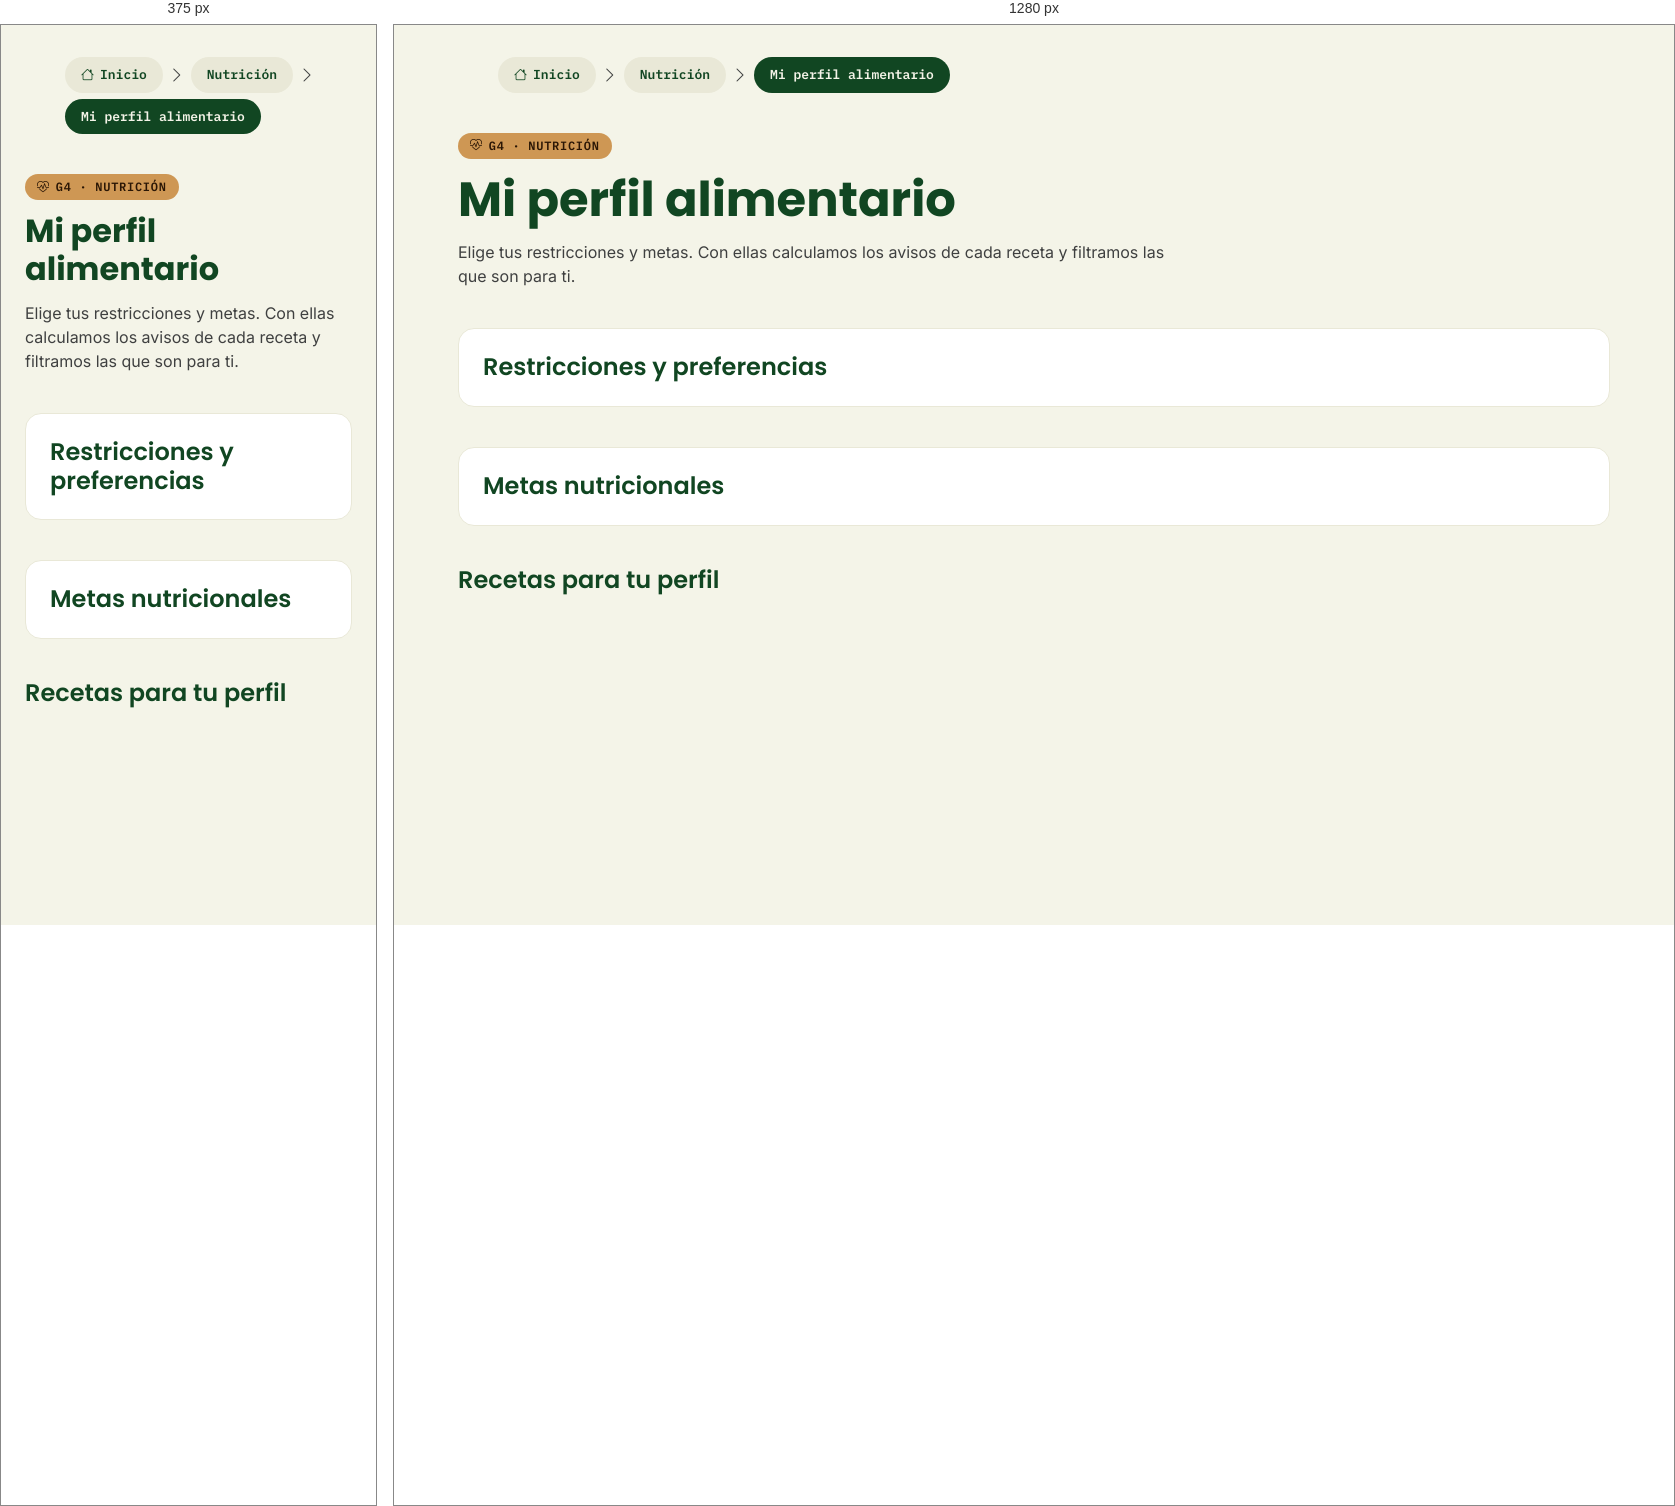
Rendered at 375 px and 1280 px, left to right.

<!-- file: perfil.html -->
<!doctype html>
<html lang="es">

<head>
  <meta charset="utf-8">
  <meta name="viewport" content="width=device-width, initial-scale=1">
  <title>Mi perfil alimentario · Sazón</title>
  <link rel="icon" href="../assets/img/logo-sazon.svg" type="image/svg+xml">
  <link rel="stylesheet" href="../assets/css/bootstrap-icons.css">
  <link rel="stylesheet" href="../assets/css/sazon.css">
  <link rel="stylesheet" href="nutricion.css">
  <script src="../js/layout.js" defer></script>
</head>

<body data-modulo="nutricion" data-raiz="../">
  <main class="sazon-principal nutricion-pagina" id="contenido">

    <nav class="sazon-miga" aria-label="Miga de pan">
      <ol>
        <li><a href="../index.html"><i class="bi bi-house" aria-hidden="true"></i>Inicio</a></li>
        <li class="sazon-miga-separador" aria-hidden="true"><i class="bi bi-chevron-right"></i></li>
        <li><a href="nutricion.html">Nutrición</a></li>
        <li class="sazon-miga-separador" aria-hidden="true"><i class="bi bi-chevron-right"></i></li>
        <li><span aria-current="page">Mi perfil alimentario</span></li>
      </ol>
    </nav>

    <header class="nutricion-encabezado">
      <div class="nutricion-encabezado-texto">
        <span class="sazon-insignia sazon-celula-g4"><i class="bi bi-heart-pulse" aria-hidden="true"></i>G4 ·
          NUTRICIÓN</span>
        <h1>Mi perfil alimentario</h1>
        <p>Elige tus restricciones y metas. Con ellas calculamos los avisos de cada receta y filtramos las que son para
          ti.</p>
      </div>
    </header>

    <section class="sazon-tarjeta nutricion-columna" aria-labelledby="nutricion-titulo-restricciones">
      <h2 id="nutricion-titulo-restricciones">Restricciones y preferencias</h2>
      <!-- <-HU-4.3.1-"José Manuel Botero Giraldo"> -->
      <!-- <-> -->

      <!-- <-HU-4.3.2-"José Manuel Botero Giraldo"> -->
      <!-- <-> -->
    </section>

    <section class="sazon-tarjeta nutricion-columna" aria-labelledby="nutricion-titulo-metas">
      <h2 id="nutricion-titulo-metas">Metas nutricionales</h2>
      <!-- <-HU-4.3.3-"José Manuel Botero Giraldo"> -->
      <!-- <-> -->
    </section>

    <section class="nutricion-columna" aria-labelledby="nutricion-titulo-recetas">
      <h2 id="nutricion-titulo-recetas">Recetas para tu perfil</h2>
      <!-- <-HU-4.4.1-"Jose David Correa Builes"> -->
      <!-- <-> -->

      <!-- <-HU-4.4.2-"Jose David Correa Builes"> -->
      <!-- <-> -->

      <!-- <-HU-4.4.3-"Jose David Correa Builes"> -->
      <!-- <-> -->
    </section>
    <!--José Botero-->
    <!--José Correa-->
  </main>
</body>

</html>

/* @media block from sazon.css */
@media (max-width: 991px) {
  .sazon-texto-boton { display: none; }
  .sazon-boton { padding: 0; width: var(--alto-tactil); }
}